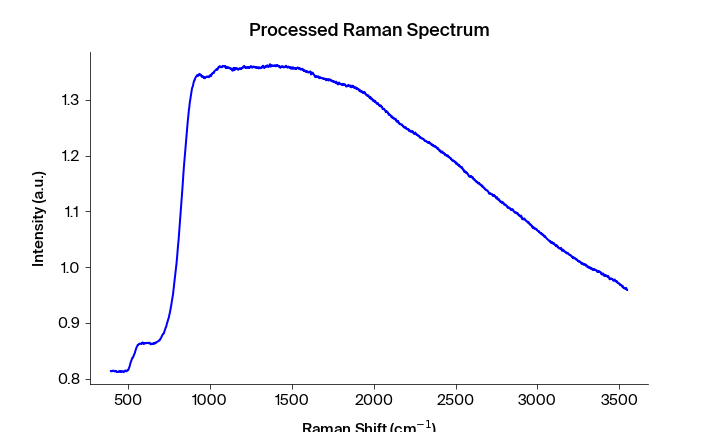

The file beside this chart, header and first rows:
Pixels #, Intensity (a.u.), Wavelength (nm), Raman shift (cm-1), Raman shift (cm-1) adjusted, Filtered Intensity (a.u.), Baselined Filtered Intensity (a.u.)
0.0, 0.8136, 543.3, 392.2, 394, 0.8128, -0.006007
1.0, 0.8134, 543.4, 394.1, 395.9, 0.8129, -0.005912
2.0, 0.8128, 543.4, 395.9, 397.7, 0.8129, -0.005912
3.0, 0.8129, 543.5, 397.8, 399.6, 0.8129, -0.005912
4.0, 0.8129, 543.6, 399.7, 401.4, 0.8129, -0.005912
5.0, 0.8136, 543.6, 401.5, 403.3, 0.8136, -0.005275
6.0, 0.8136, 543.7, 403.4, 405.1, 0.8136, -0.005212
7.0, 0.8139, 543.7, 405.3, 407, 0.8139, -0.004911
8.0, 0.8142, 543.8, 407.1, 408.9, 0.8141, -0.004782
9.0, 0.8141, 543.8, 409, 410.7, 0.8141, -0.004782
10.0, 0.8141, 543.9, 410.8, 412.6, 0.8141, -0.004782
11.0, 0.8139, 543.9, 412.7, 414.4, 0.8139, -0.004994
12.0, 0.8132, 544, 414.6, 416.3, 0.8132, -0.005628
13.0, 0.813, 544.1, 416.4, 418.1, 0.813, -0.005811
14.0, 0.8126, 544.1, 418.3, 420, 0.8128, -0.006038
15.0, 0.8128, 544.2, 420.1, 421.9, 0.8128, -0.006038
16.0, 0.8128, 544.2, 422, 423.7, 0.8128, -0.006038
17.0, 0.8136, 544.3, 423.8, 425.6, 0.813, -0.005899
18.0, 0.8134, 544.3, 425.7, 427.4, 0.813, -0.005899
19.0, 0.813, 544.4, 427.6, 429.3, 0.813, -0.005899
20.0, 0.8118, 544.4, 429.4, 431.1, 0.812, -0.00685
21.0, 0.812, 544.5, 431.3, 433, 0.8118, -0.007051
22.0, 0.8117, 544.5, 433.1, 434.8, 0.8117, -0.007187
23.0, 0.8117, 544.6, 435, 436.7, 0.8117, -0.007187
24.0, 0.8117, 544.7, 436.8, 438.5, 0.8117, -0.007187
25.0, 0.8118, 544.7, 438.7, 440.4, 0.8118, -0.007016
26.0, 0.8123, 544.8, 440.5, 442.2, 0.8123, -0.006557
27.0, 0.8129, 544.8, 442.4, 444.1, 0.8124, -0.006481
28.0, 0.8126, 544.9, 444.2, 445.9, 0.8126, -0.006271
29.0, 0.8124, 544.9, 446.1, 447.8, 0.8129, -0.005988
30.0, 0.8131, 545, 447.9, 449.6, 0.813, -0.005878
31.0, 0.813, 545, 449.8, 451.5, 0.813, -0.005878
32.0, 0.8133, 545.1, 451.6, 453.3, 0.813, -0.005878
33.0, 0.8119, 545.2, 453.5, 455.2, 0.8126, -0.006234
34.0, 0.8126, 545.2, 455.3, 457, 0.8125, -0.006338
35.0, 0.8123, 545.3, 457.2, 458.9, 0.8125, -0.006384
36.0, 0.8125, 545.3, 459, 460.7, 0.8125, -0.006338
37.0, 0.8125, 545.4, 460.9, 462.6, 0.8125, -0.006338
38.0, 0.813, 545.4, 462.7, 464.4, 0.813, -0.005882
39.0, 0.8131, 545.5, 464.6, 466.3, 0.813, -0.005882
40.0, 0.8132, 545.5, 466.4, 468.1, 0.813, -0.005882
41.0, 0.8123, 545.6, 468.3, 470, 0.8123, -0.006521
42.0, 0.8117, 545.6, 470.1, 471.8, 0.8122, -0.006692
43.0, 0.8114, 545.7, 472, 473.6, 0.8122, -0.006693
44.0, 0.8122, 545.8, 473.8, 475.5, 0.8122, -0.006693
45.0, 0.8126, 545.8, 475.7, 477.3, 0.8126, -0.006274
46.0, 0.8129, 545.9, 477.5, 479.2, 0.8129, -0.005932
47.0, 0.8134, 545.9, 479.4, 481, 0.8134, -0.005482
48.0, 0.8146, 546, 481.2, 482.9, 0.8138, -0.005081
49.0, 0.8141, 546, 483.1, 484.7, 0.8138, -0.005081
50.0, 0.8138, 546.1, 484.9, 486.6, 0.8138, -0.005082
51.0, 0.8129, 546.1, 486.7, 488.4, 0.8133, -0.005528
52.0, 0.8133, 546.2, 488.6, 490.2, 0.8133, -0.005528
53.0, 0.8132, 546.3, 490.4, 492.1, 0.8133, -0.005528
54.0, 0.8141, 546.3, 492.3, 493.9, 0.8141, -0.004757
55.0, 0.8143, 546.4, 494.1, 495.8, 0.8143, -0.004547
56.0, 0.8151, 546.4, 496, 497.6, 0.8151, -0.003769
57.0, 0.8156, 546.5, 497.8, 499.4, 0.8152, -0.003711
58.0, 0.8152, 546.5, 499.6, 501.3, 0.8156, -0.00328
59.0, 0.8162, 546.6, 501.5, 503.1, 0.8162, -0.002654
... 1,988 more rows
